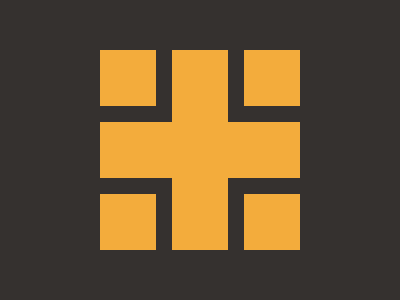

Recreate this image using only HTML and CSS.

<div class="left top"></div>
<div class="right top"></div>
<div class='verticalCroix mid'></div>
<div class='horizontalCroix mid'></div>
<div class="left bot"></div>
<div class="right bot"></div>
<style>
  body{
    background:#35312F;
  }
  div {
    position:absolute;
    width: 56px;
    height: 56px;
    background: #F3AC3C;
  }
  .left{
    left: 100px;
  }
  .right{
    left: 244px;
  }
  .top{
    top:50px;
  }
  .bot{
    bottom:50px
  }
  .mid{
    top: 50%;
    left: 50%;
    transform: translate(-50%, -50%);
  }
  .verticalCroix{
      height: 200px;
  }
  .horizontalCroix{
      width: 200px;
  }
  
</style>